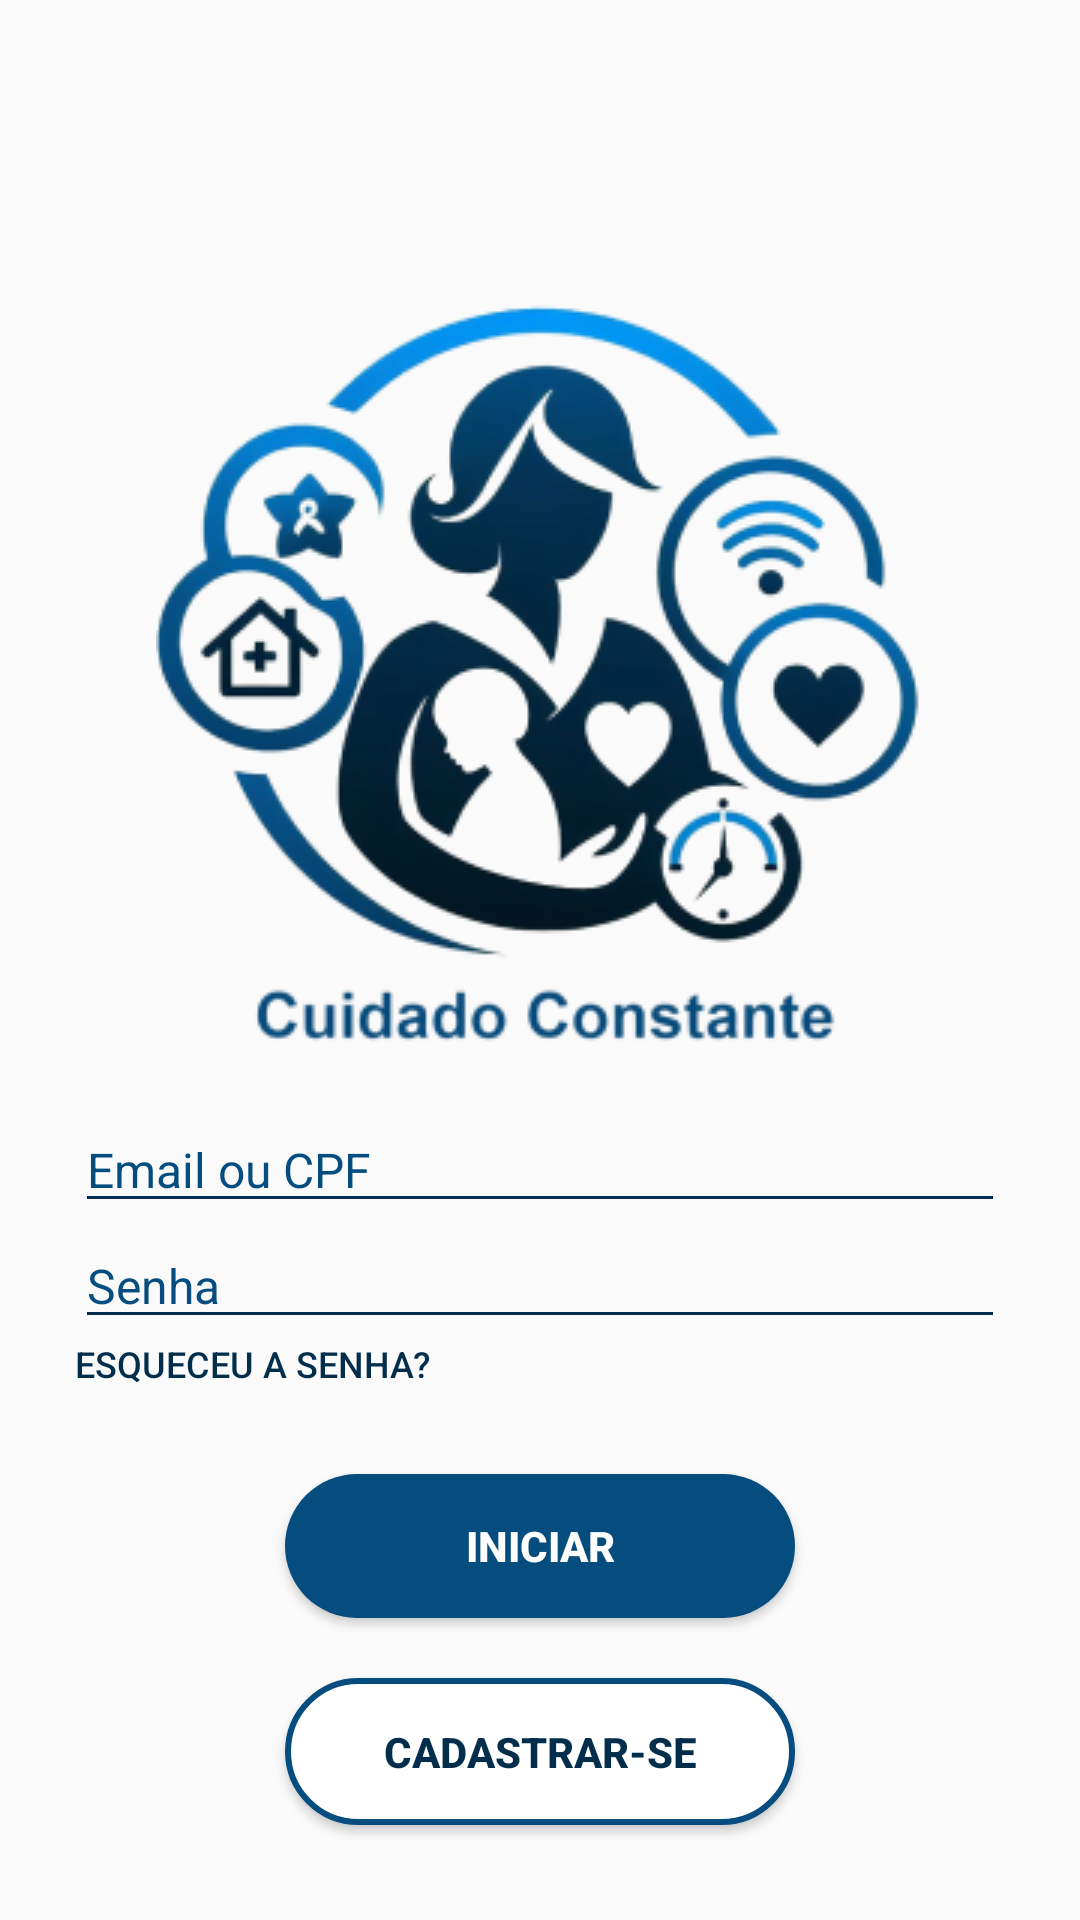

The Android layout XML behind this screen, and the referenced resources:
<!-- AndroidManifest.xml: application theme Theme.MonitoracaoDistanciamento -->
<!-- res/layout/activity_main.xml -->
<?xml version="1.0" encoding="utf-8"?>
<androidx.constraintlayout.widget.ConstraintLayout xmlns:android="http://schemas.android.com/apk/res/android"
    xmlns:app="http://schemas.android.com/apk/res-auto"
    xmlns:tools="http://schemas.android.com/tools"
    android:id="@+id/main"
    android:layout_width="match_parent"
    android:layout_height="match_parent"
    android:backgroundTint="#FFFFFF"
    tools:context=".MainActivity">

    <ImageView
        android:id="@+id/imageLogo"
        android:layout_width="wrap_content"
        android:layout_height="wrap_content"
        android:layout_marginTop="100dp"
        app:layout_constraintEnd_toEndOf="parent"
        app:layout_constraintStart_toStartOf="parent"
        app:layout_constraintTop_toTopOf="parent"
        app:srcCompat="@drawable/imglogo" />

    <EditText
        android:id="@+id/txtSenha"
        android:layout_width="wrap_content"
        android:layout_height="wrap_content"
        android:backgroundTint="#022E4B"
        android:ems="10"
        android:hint="@string/hintPwd"
        android:inputType="text"
        android:lineSpacingExtra="12sp"
        android:textAlignment="viewStart"
        android:textColorHint="#054D7F"
        android:textSize="16sp"
        app:layout_constraintStart_toStartOf="@+id/txtEmail"
        app:layout_constraintTop_toBottomOf="@+id/txtEmail" />

    <EditText
        android:id="@+id/txtEmail"
        android:layout_width="wrap_content"
        android:layout_height="wrap_content"
        android:layout_marginTop="20dp"
        android:backgroundTint="#022E4B"
        android:ems="10"
        android:hint="@string/hintLogin"
        android:inputType="text"
        android:lineSpacingExtra="12sp"
        android:textAlignment="viewStart"
        android:textColorHint="#054D7F"
        android:textSize="16sp"
        app:layout_constraintEnd_toEndOf="parent"
        app:layout_constraintStart_toStartOf="parent"
        app:layout_constraintTop_toBottomOf="@+id/imageLogo" />

    <Button
        android:id="@+id/btnForgot"
        android:layout_width="120dp"
        android:layout_height="25dp"
        android:layout_margin="0dp"
        android:background="#009C27B0"
        android:backgroundTint="#00000000"
        android:gravity="top"
        android:padding="0dp"
        android:text="@string/hintForgot"
        android:textColor="#022E4B"
        android:textSize="12sp"
        app:layout_constraintStart_toStartOf="@+id/txtSenha"
        app:layout_constraintTop_toBottomOf="@+id/txtSenha" />

    <Button
        android:id="@+id/btnRegister"
        android:layout_width="0dp"
        android:layout_height="wrap_content"
        android:layout_marginTop="20dp"
        android:background="@drawable/border_button_register"
        android:padding="15dp"
        android:text="@string/lblRegister"
        android:textColor="#022E4B"
        android:textStyle="bold"
        app:layout_constraintEnd_toEndOf="@+id/btnRegister2"
        app:layout_constraintStart_toStartOf="@+id/btnRegister2"
        app:layout_constraintTop_toBottomOf="@+id/btnRegister2" />

    <Button
        android:id="@+id/btnRegister2"
        android:layout_width="wrap_content"
        android:layout_height="wrap_content"
        android:layout_marginTop="20dp"
        android:background="@drawable/shape_button_start"
        android:paddingLeft="60dp"
        android:paddingRight="60dp"
        android:text="@string/lblStart"
        android:textColor="@color/white"
        android:textStyle="bold"
        app:layout_constraintEnd_toEndOf="parent"
        app:layout_constraintStart_toStartOf="parent"
        app:layout_constraintTop_toBottomOf="@+id/btnForgot" />

</androidx.constraintlayout.widget.ConstraintLayout>
<!-- resources referenced by this layout -->
<resources>
  <!-- drawable border_button_register (drawable) -->
  <?xml version="1.0" encoding="utf-8"?>
  <shape xmlns:android="http://schemas.android.com/apk/res/android" android:shape="rectangle" >
      <solid android:color="@color/white" />
      <stroke android:color="@color/white"/>
      <stroke android:color="#054D7F" android:width="2dp" />
      <corners android:radius="50dp" />
  </shape>
  <!-- drawable imglogo: png bitmap (drawable, 67764 bytes) -->
  <!-- drawable shape_button_start (drawable) -->
  <?xml version="1.0" encoding="utf-8"?>
  <shape xmlns:android="http://schemas.android.com/apk/res/android" android:shape="rectangle">
      <solid android:color="#054D7F" />
      <corners android:radius="50dp" />
  </shape>
  <string name="hintForgot">Esqueceu a senha?</string>
  <string name="hintLogin">Email ou CPF</string>
  <string name="hintPwd">Senha</string>
  <string name="lblRegister">Cadastrar-se</string>
  <string name="lblStart">Iniciar</string>
  <style name="Theme.MonitoracaoDistanciamento" parent="Base.Theme.MonitoracaoDistanciamento" />
  <style name="Base.Theme.MonitoracaoDistanciamento" parent="Theme.AppCompat.DayNight.NoActionBar">
          
          
      </style>
  <!-- not gathered from this repository: default colours our renderer supplied (Android Studio template values) -->
  <color name="white">#FFFFFFFF</color>
</resources>
